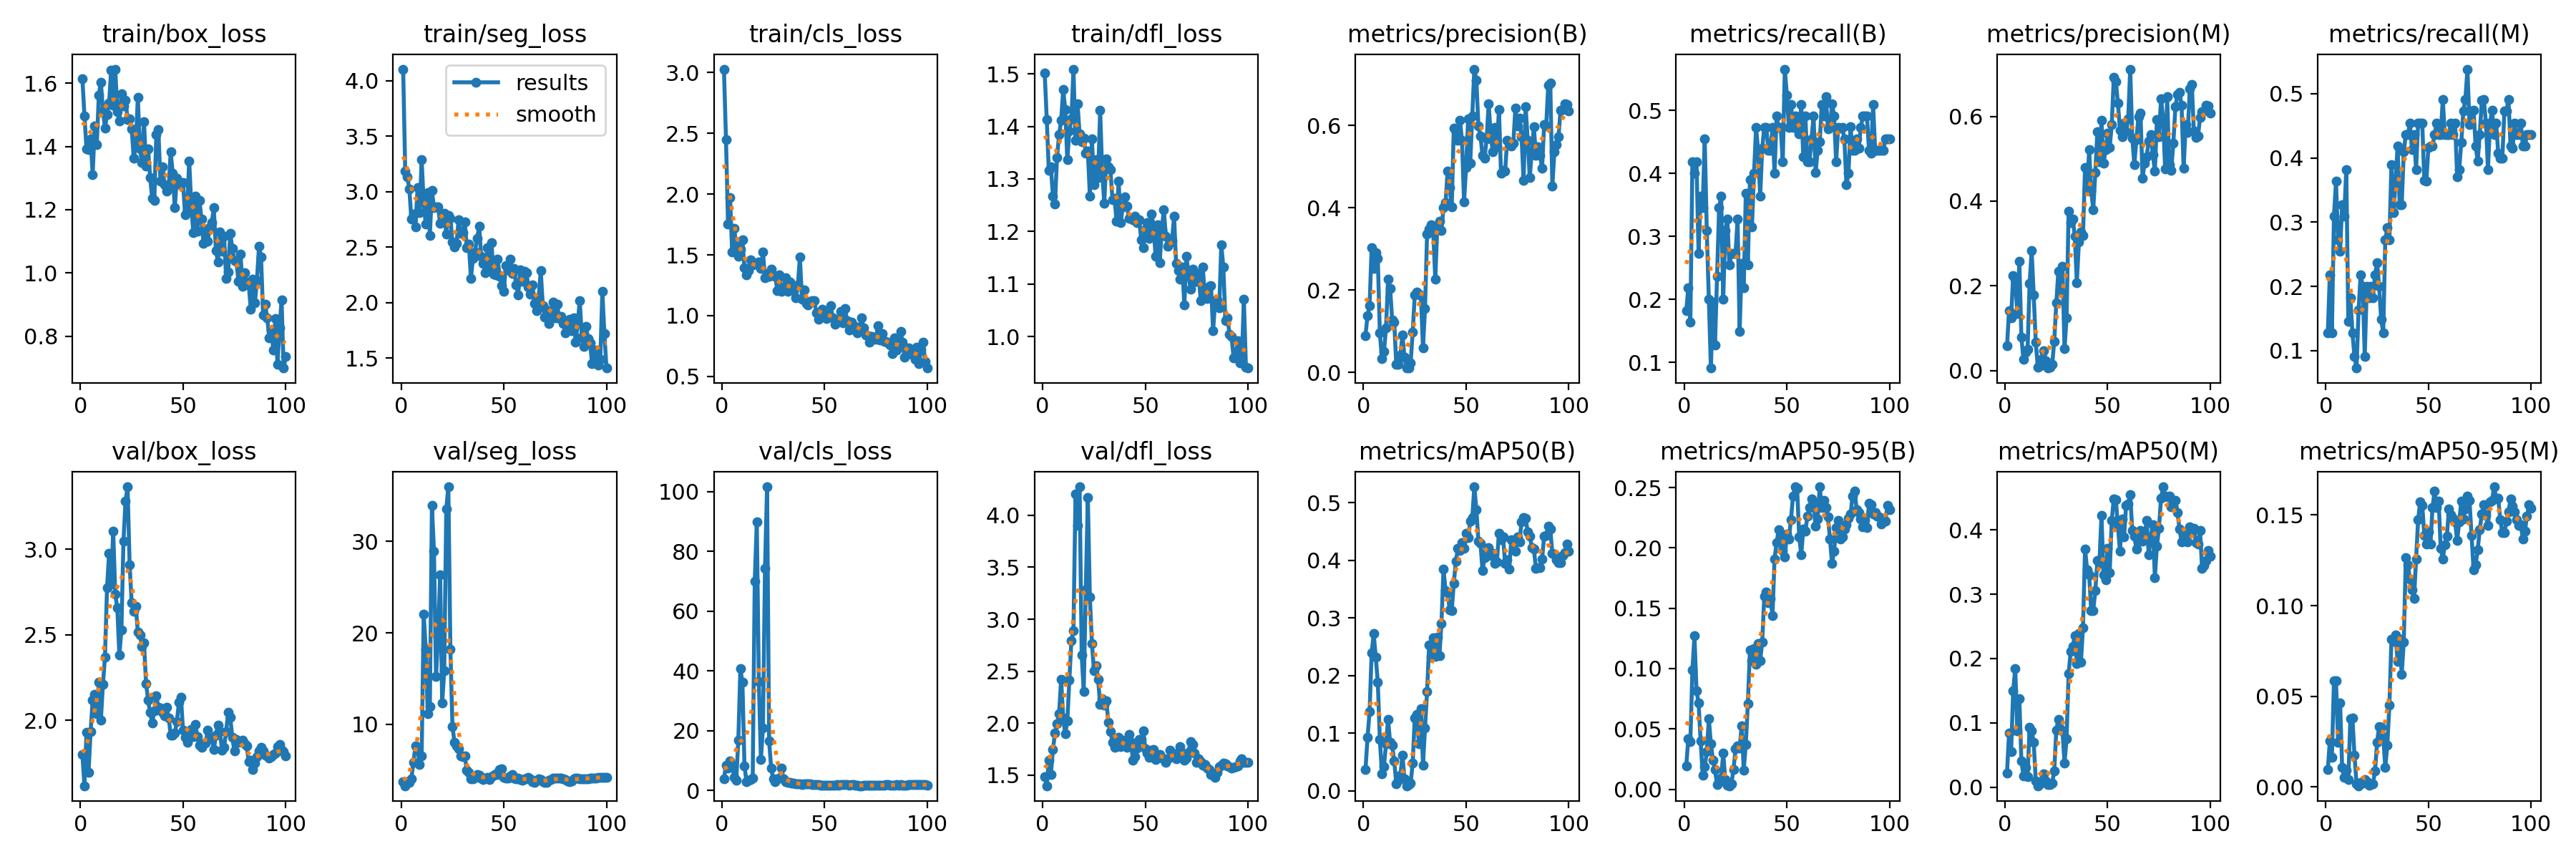

Data behind this chart, as committed beside it:
epoch, train/box_loss, train/seg_loss, train/cls_loss, train/dfl_loss, metrics/precision(B), metrics/recall(B), metrics/mAP50(B), metrics/mAP50-95(B), metrics/precision(M), metrics/recall(M), metrics/mAP50(M), metrics/mAP50-95(M), val/box_loss, val/seg_loss, val/cls_loss, val/dfl_loss, lr/pg0, lr/pg1, lr/pg2
1, 1.615, 4.104, 3.027, 1.501, 0.08953, 0.1818, 0.03632, 0.01927, 0.05811, 0.1273, 0.02255, 0.0094, 1.8, 3.734, 3.815, 1.487, 0.0001, 0.0001, 0.0001
2, 1.497, 3.184, 2.45, 1.414, 0.1381, 0.2182, 0.09228, 0.04191, 0.1423, 0.2182, 0.08461, 0.02525, 1.619, 3.286, 8.428, 1.398, 0.0002178, 0.0002178, 0.0002178
3, 1.393, 3.134, 1.752, 1.316, 0.1615, 0.1636, 0.1371, 0.03936, 0.1254, 0.1273, 0.05588, 0.0163, 1.933, 3.695, 7.512, 1.642, 0.0003333, 0.0003333, 0.0003333
4, 1.389, 3.027, 1.969, 1.323, 0.3038, 0.4182, 0.239, 0.09885, 0.2245, 0.3091, 0.1501, 0.05851, 1.698, 3.629, 9.854, 1.506, 0.0004463, 0.0004463, 0.0004463
5, 1.425, 2.752, 1.525, 1.268, 0.2519, 0.4, 0.273, 0.1272, 0.2165, 0.3636, 0.1847, 0.05849, 1.935, 4.069, 8.504, 1.747, 0.000557, 0.000557, 0.000557
6, 1.311, 2.801, 1.717, 1.252, 0.29, 0.4182, 0.2316, 0.08166, 0.1347, 0.2727, 0.08734, 0.02447, 2.119, 5.853, 4.374, 1.902, 0.0006653, 0.0006653, 0.0006653
7, 1.464, 2.681, 1.573, 1.341, 0.2773, 0.2727, 0.1889, 0.07166, 0.2586, 0.2545, 0.138, 0.04646, 2.153, 7.615, 3.44, 1.994, 0.0007713, 0.0007713, 0.0007713
8, 1.405, 3.035, 1.49, 1.384, 0.09552, 0.3636, 0.08863, 0.04003, 0.07885, 0.3273, 0.04044, 0.01069, 2.038, 7.438, 16.78, 2.091, 0.0008749, 0.0008749, 0.0008749
9, 1.563, 2.809, 1.545, 1.411, 0.03367, 0.3454, 0.02976, 0.01185, 0.02711, 0.3091, 0.018, 0.00514, 2.224, 5.622, 40.7, 2.422, 0.0009761, 0.0009761, 0.0009761
10, 1.604, 3.287, 1.624, 1.47, 0.05089, 0.4546, 0.0423, 0.01842, 0.04311, 0.3818, 0.03049, 0.00901, 2.001, 6.523, 36.19, 2.051, 0.001075, 0.001075, 0.001075
11, 1.513, 2.9, 1.392, 1.433, 0.108, 0.3091, 0.08103, 0.03087, 0.05017, 0.1454, 0.01607, 0.00411, 2.211, 22.03, 8.222, 1.896, 0.001171, 0.001171, 0.001171
12, 1.459, 2.707, 1.336, 1.336, 0.2262, 0.2, 0.124, 0.0582, 0.2054, 0.1818, 0.09317, 0.03776, 2.371, 18.24, 2.889, 2.02, 0.001265, 0.001265, 0.001265
13, 1.501, 2.995, 1.372, 1.391, 0.2044, 0.09091, 0.08341, 0.03783, 0.283, 0.1273, 0.08779, 0.03785, 2.775, 11.16, 3.342, 2.414, 0.001357, 0.001357, 0.001357
14, 1.537, 2.608, 1.457, 1.414, 0.1269, 0.1957, 0.07887, 0.02392, 0.1779, 0.09091, 0.06957, 0.01744, 2.976, 11.96, 3.508, 2.791, 0.001446, 0.001446, 0.001446
15, 1.642, 3.01, 1.415, 1.509, 0.1227, 0.1273, 0.05109, 0.01627, 0.06688, 0.07273, 0.01009, 0.00179, 2.795, 33.89, 4.052, 2.887, 0.001533, 0.001533, 0.001533
16, 1.531, 2.86, 1.421, 1.374, 0.0195, 0.2364, 0.0123, 0.00375, 0.00763, 0.1636, 0.00235, 0.00059, 3.106, 28.93, 70.03, 4.203, 0.001618, 0.001618, 0.001618
17, 1.645, 2.865, 1.423, 1.442, 0.01969, 0.3454, 0.01749, 0.00554, 0.01144, 0.2182, 0.00559, 0.00263, 2.737, 15.21, 89.86, 3.903, 0.001683, 0.001683, 0.001683
18, 1.511, 2.862, 1.443, 1.386, 0.04247, 0.3636, 0.02639, 0.00897, 0.02895, 0.2, 0.01027, 0.00223, 2.656, 19.58, 36.4, 4.274, 0.001683, 0.001683, 0.001683
19, 1.48, 2.716, 1.389, 1.37, 0.09017, 0.2, 0.06185, 0.02978, 0.04635, 0.09091, 0.02097, 0.00411, 2.381, 26.35, 10.4, 2.659, 0.001663, 0.001663, 0.001663
20, 1.566, 2.798, 1.522, 1.378, 0.03678, 0.3091, 0.02089, 0.00827, 0.02331, 0.2, 0.01, 0.00272, 2.529, 12.33, 20.96, 2.308, 0.001644, 0.001644, 0.001644
21, 1.527, 2.808, 1.309, 1.35, 0.01116, 0.3273, 0.00852, 0.00299, 0.00611, 0.1818, 0.00386, 0.0009, 3.047, 15.83, 74.39, 3.282, 0.001624, 0.001624, 0.001624
22, 1.547, 2.62, 1.343, 1.353, 0.01032, 0.2545, 0.01121, 0.00287, 0.00815, 0.2, 0.00448, 0.00134, 3.28, 33.54, 101.6, 4.174, 0.001604, 0.001604, 0.001604
23, 1.486, 2.789, 1.322, 1.268, 0.02328, 0.2727, 0.01277, 0.00465, 0.01481, 0.1818, 0.00659, 0.00178, 3.364, 35.96, 16.49, 3.211, 0.001584, 0.001584, 0.001584
24, 1.488, 2.763, 1.381, 1.376, 0.09839, 0.2727, 0.0485, 0.01624, 0.06973, 0.2182, 0.02523, 0.00858, 2.91, 18.23, 7.483, 2.766, 0.001564, 0.001564, 0.001564
25, 1.457, 2.546, 1.328, 1.289, 0.1874, 0.2727, 0.1265, 0.03328, 0.1597, 0.2364, 0.08919, 0.02468, 2.685, 9.792, 3.767, 2.506, 0.001545, 0.001545, 0.001545
26, 1.363, 2.501, 1.323, 1.337, 0.1959, 0.3273, 0.1324, 0.03618, 0.2343, 0.2, 0.1052, 0.03328, 2.638, 8.019, 2.882, 2.554, 0.001525, 0.001525, 0.001525
27, 1.405, 2.535, 1.208, 1.303, 0.1892, 0.1486, 0.08206, 0.03432, 0.1892, 0.1486, 0.09098, 0.0329, 2.667, 7.677, 3.754, 2.423, 0.001505, 0.001505, 0.001505
28, 1.556, 2.748, 1.336, 1.431, 0.1858, 0.2572, 0.1427, 0.05276, 0.2467, 0.1273, 0.08809, 0.02769, 2.514, 7.356, 4.208, 2.178, 0.001485, 0.001485, 0.001485
29, 1.393, 2.626, 1.199, 1.313, 0.06005, 0.2182, 0.04456, 0.01598, 0.05185, 0.2727, 0.03718, 0.01084, 2.501, 6.519, 7.442, 2.234, 0.001465, 0.001465, 0.001465
30, 1.35, 2.628, 1.218, 1.254, 0.1554, 0.368, 0.1088, 0.03697, 0.1241, 0.2909, 0.07545, 0.02316, 2.431, 6.446, 3.93, 2.171, 0.001446, 0.001446, 0.001446
31, 1.479, 2.727, 1.31, 1.338, 0.3358, 0.2545, 0.1724, 0.07089, 0.3761, 0.2727, 0.1767, 0.04501, 2.453, 6.553, 2.898, 2.218, 0.001426, 0.001426, 0.001426
32, 1.339, 2.497, 1.201, 1.322, 0.349, 0.3899, 0.2527, 0.1151, 0.349, 0.3899, 0.2108, 0.08127, 2.217, 4.974, 2.579, 2.011, 0.001406, 0.001406, 0.001406
33, 1.393, 2.525, 1.279, 1.317, 0.3583, 0.3148, 0.2336, 0.1062, 0.3583, 0.3148, 0.2187, 0.08042, 2.118, 4.775, 2.668, 1.922, 0.001386, 0.001386, 0.001386
34, 1.301, 2.22, 1.232, 1.261, 0.3396, 0.4, 0.2658, 0.1168, 0.3173, 0.3636, 0.2357, 0.08388, 2.046, 4.027, 2.45, 1.818, 0.001366, 0.001366, 0.001366
35, 1.236, 2.401, 1.205, 1.264, 0.227, 0.4727, 0.2326, 0.1033, 0.2075, 0.4182, 0.1918, 0.06927, 1.984, 4.005, 2.51, 1.769, 0.001347, 0.001347, 0.001347
36, 1.229, 2.46, 1.148, 1.219, 0.3574, 0.4364, 0.2662, 0.1208, 0.303, 0.3273, 0.239, 0.08157, 2.057, 4.189, 2.249, 1.793, 0.001327, 0.001327, 0.001327
37, 1.437, 2.58, 1.251, 1.296, 0.3678, 0.3636, 0.2344, 0.1065, 0.328, 0.3273, 0.1945, 0.06204, 2.146, 4.523, 2.287, 1.865, 0.001307, 0.001307, 0.001307
38, 1.453, 2.687, 1.481, 1.216, 0.3448, 0.4401, 0.2908, 0.122, 0.3192, 0.4093, 0.2482, 0.08003, 2.076, 4.46, 2.082, 1.774, 0.001287, 0.001287, 0.001287
39, 1.291, 2.418, 1.138, 1.246, 0.4006, 0.4727, 0.3846, 0.16, 0.4797, 0.4364, 0.3704, 0.1267, 2.072, 4.135, 1.974, 1.836, 0.001267, 0.001267, 0.001267
40, 1.335, 2.351, 1.21, 1.266, 0.4121, 0.4727, 0.3473, 0.1632, 0.428, 0.4364, 0.3384, 0.1225, 2.046, 3.977, 2.139, 1.786, 0.001248, 0.001248, 0.001248
41, 1.279, 2.271, 1.1, 1.249, 0.4899, 0.4364, 0.3438, 0.1546, 0.5208, 0.4545, 0.3305, 0.1146, 2.027, 4.146, 2.109, 1.768, 0.001228, 0.001228, 0.001228
42, 1.259, 2.493, 1.086, 1.225, 0.4494, 0.4364, 0.3144, 0.158, 0.4229, 0.4131, 0.2743, 0.1089, 2.076, 4.175, 2.145, 1.893, 0.001208, 0.001208, 0.001208
43, 1.271, 2.31, 1.116, 1.225, 0.4014, 0.4727, 0.3126, 0.1441, 0.3804, 0.4364, 0.2749, 0.1038, 2.016, 3.962, 2.079, 1.817, 0.001188, 0.001188, 0.001188
44, 1.383, 2.54, 1.124, 1.222, 0.5933, 0.4, 0.3602, 0.191, 0.4678, 0.3818, 0.3054, 0.1257, 1.916, 4.286, 2.035, 1.643, 0.001168, 0.001168, 0.001168
45, 1.315, 2.256, 1.122, 1.229, 0.5844, 0.4909, 0.398, 0.2042, 0.5645, 0.4546, 0.3518, 0.1475, 1.913, 4.457, 2.001, 1.681, 0.001149, 0.001149, 0.001149
46, 1.206, 2.248, 1.021, 1.216, 0.5638, 0.4727, 0.4214, 0.215, 0.4923, 0.4546, 0.3481, 0.1573, 1.925, 4.573, 1.961, 1.758, 0.001129, 0.001129, 0.001129
47, 1.299, 2.393, 0.972, 1.222, 0.6137, 0.4727, 0.4173, 0.2088, 0.5901, 0.4546, 0.4223, 0.1555, 1.993, 4.519, 1.85, 1.842, 0.001109, 0.001109, 0.001109
48, 1.282, 2.24, 0.9956, 1.185, 0.5641, 0.4182, 0.4311, 0.1976, 0.4887, 0.3649, 0.3301, 0.1389, 2.104, 5.094, 1.727, 1.845, 0.001089, 0.001089, 0.001089
49, 1.285, 2.154, 1.054, 1.169, 0.4141, 0.5654, 0.4215, 0.1923, 0.5212, 0.3636, 0.3226, 0.134, 2.136, 5.114, 1.677, 1.928, 0.001069, 0.001069, 0.001069
50, 1.285, 2.105, 1.008, 1.205, 0.4986, 0.5244, 0.4476, 0.2116, 0.5601, 0.4167, 0.3715, 0.1406, 1.942, 4.228, 1.688, 1.752, 0.00105, 0.00105, 0.00105
51, 1.185, 2.334, 0.9736, 1.217, 0.6163, 0.4727, 0.4398, 0.2076, 0.5266, 0.4182, 0.3336, 0.1339, 1.901, 4.085, 1.699, 1.712, 0.00103, 0.00103, 0.00103
52, 1.199, 2.298, 1.013, 1.187, 0.5077, 0.5091, 0.4678, 0.2236, 0.5802, 0.4182, 0.4144, 0.154, 1.872, 4.082, 1.644, 1.673, 0.00101, 0.00101, 0.00101
53, 1.355, 2.392, 1.081, 1.233, 0.6235, 0.4727, 0.4739, 0.2432, 0.6919, 0.4364, 0.4485, 0.1632, 1.933, 4.351, 1.626, 1.743, 0.0009902, 0.0009902, 0.0009902
54, 1.218, 2.266, 0.9802, 1.211, 0.7372, 0.4909, 0.5278, 0.2506, 0.6826, 0.4546, 0.4466, 0.1541, 1.946, 4.521, 1.733, 1.747, 0.0009704, 0.0009704, 0.0009704
55, 1.127, 2.309, 0.928, 1.152, 0.7102, 0.4901, 0.4886, 0.2492, 0.6315, 0.4364, 0.4061, 0.1575, 1.905, 4.131, 1.812, 1.653, 0.0009506, 0.0009506, 0.0009506
56, 1.242, 2.164, 0.9475, 1.212, 0.5992, 0.4621, 0.4335, 0.2094, 0.5678, 0.4364, 0.3666, 0.1314, 1.975, 4.078, 1.925, 1.691, 0.0009308, 0.0009308, 0.0009308
57, 1.131, 2.072, 0.9712, 1.141, 0.5749, 0.5091, 0.4296, 0.1943, 0.5522, 0.4909, 0.4171, 0.1257, 1.907, 4.149, 1.785, 1.696, 0.000911, 0.000911, 0.000911
58, 1.23, 2.296, 1.036, 1.203, 0.5272, 0.4259, 0.3822, 0.2154, 0.5849, 0.4364, 0.3893, 0.1338, 1.855, 3.947, 1.826, 1.662, 0.0008912, 0.0008912, 0.0008912
59, 1.17, 2.193, 0.9433, 1.241, 0.5212, 0.4909, 0.4053, 0.2137, 0.5631, 0.4364, 0.4378, 0.1383, 1.845, 3.898, 1.933, 1.661, 0.0008714, 0.0008714, 0.0008714
60, 1.093, 2.283, 1.058, 1.191, 0.5676, 0.4182, 0.4162, 0.2262, 0.5937, 0.4364, 0.4399, 0.1535, 1.862, 4.023, 1.93, 1.622, 0.0008516, 0.0008516, 0.0008516
... 40 more rows
